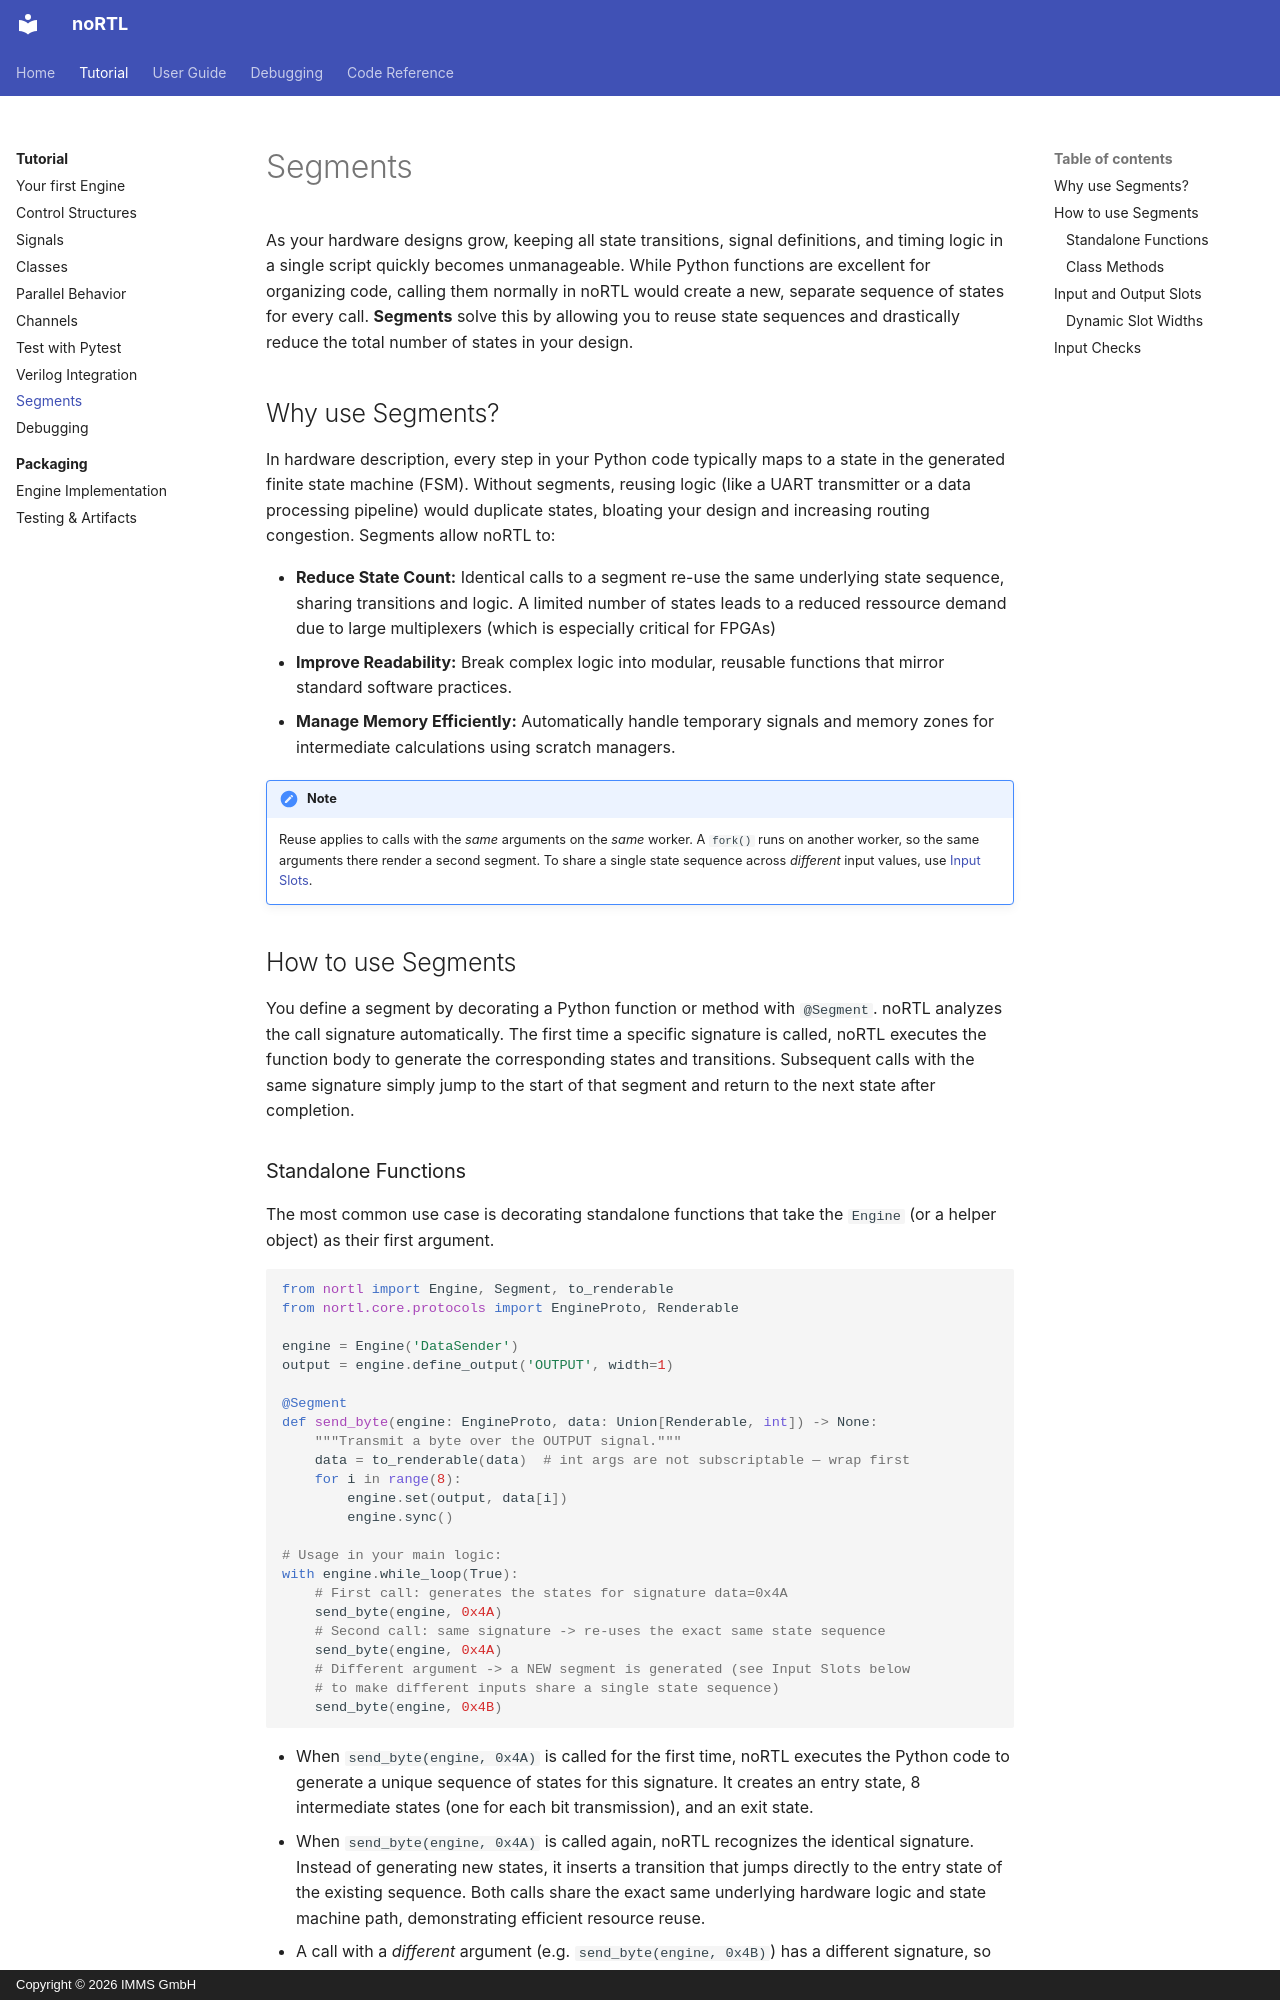

repository: IMMS-Ilmenau/nortl · page: tutorial/08_segments/index.html · generator: mkdocs · copyright: Copyright © 2026 IMMS GmbH

# Segments

As your hardware designs grow, keeping all state transitions, signal definitions, and timing logic in a single script quickly becomes unmanageable. While Python functions are excellent for organizing code, calling them normally in noRTL would create a new, separate sequence of states for every call. **Segments** solve this by allowing you to reuse state sequences and drastically reduce the total number of states in your design.

## Why use Segments?

In hardware description, every step in your Python code typically maps to a state in the generated finite state machine (FSM). Without segments, reusing logic (like a UART transmitter or a data processing pipeline) would duplicate states, bloating your design and increasing routing congestion. Segments allow noRTL to:

* **Reduce State Count:** Identical calls to a segment re-use the same underlying state sequence, sharing transitions and logic. A limited number of states leads to a reduced ressource demand due to large multiplexers (which is especially critical for FPGAs)
* **Improve Readability:** Break complex logic into modular, reusable functions that mirror standard software practices.
* **Manage Memory Efficiently:** Automatically handle temporary signals and memory zones for intermediate calculations using scratch managers.

!!! note

    Reuse applies to calls with the *same* arguments on the *same* worker. A `fork()` runs on another worker, so the same arguments there render a second segment. To share a single state sequence across *different* input values, use [Input Slots](#input-and-output-slots).

## How to use Segments

You define a segment by decorating a Python function or method with `@Segment`. noRTL analyzes the call signature automatically. The first time a specific signature is called, noRTL executes the function body to generate the corresponding states and transitions. Subsequent calls with the same signature simply jump to the start of that segment and return to the next state after completion.
